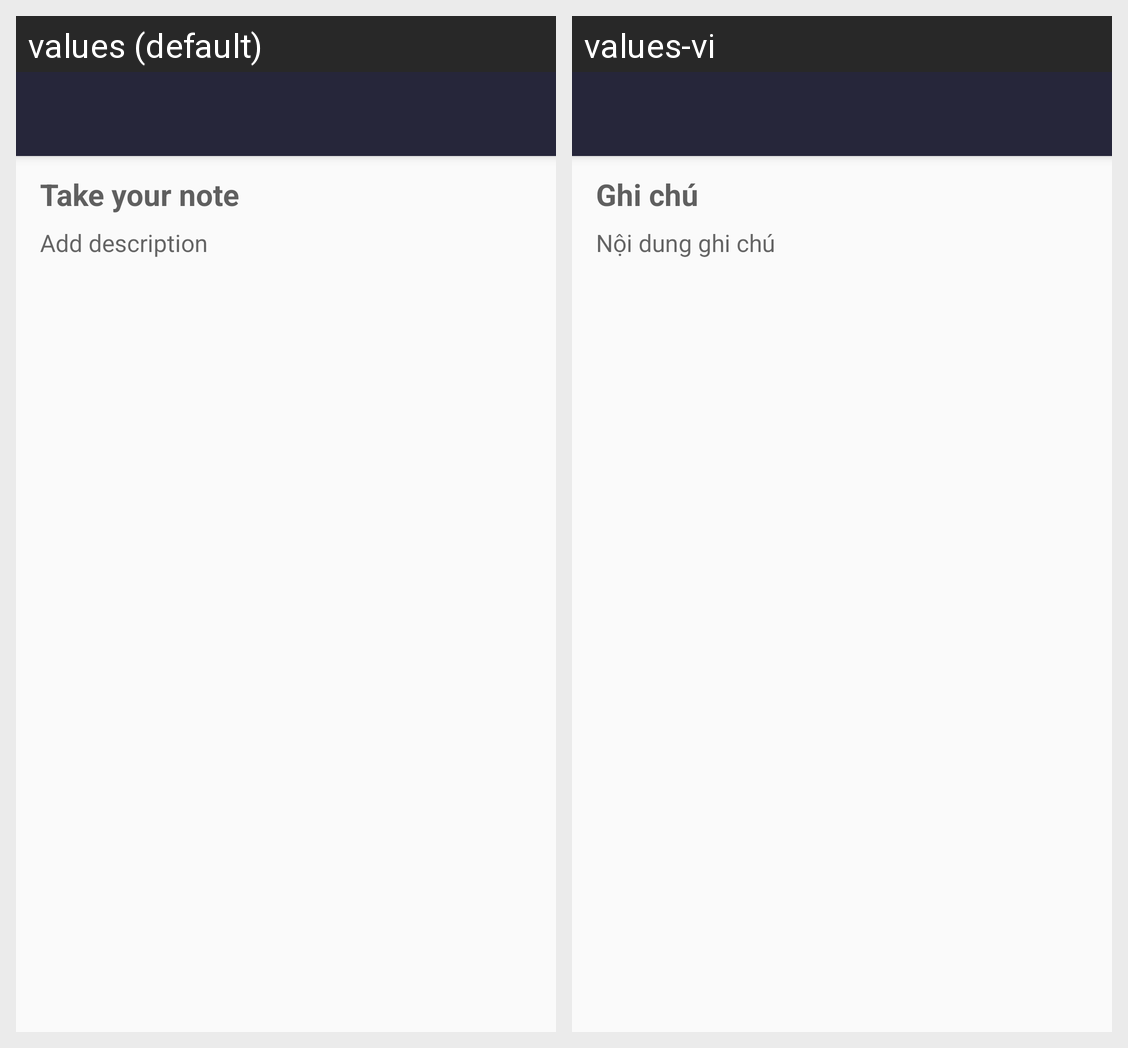

Strings drawn on this Android screen and how each of the app's shown locales translates them:
Android screen res/layout/activity_add.xml rendered under 2 locales, left to right: values (default), values-vi. Device: Nexus 5 (rendered at 1080×1920; each locale shown at half size, 540×960, under a caption strip naming it); theme AppTheme.NoActionBar.
Strings drawn on this screen, with the default value and each locale's value (text and hints the layout hard-codes, and strings that could not be matched under every locale, appear in the picture but are not listed):

hint_title
  values: Take your note
  values-vi: Ghi chú

hint_content
  values: Add description
  values-vi: Nội dung ghi chú
